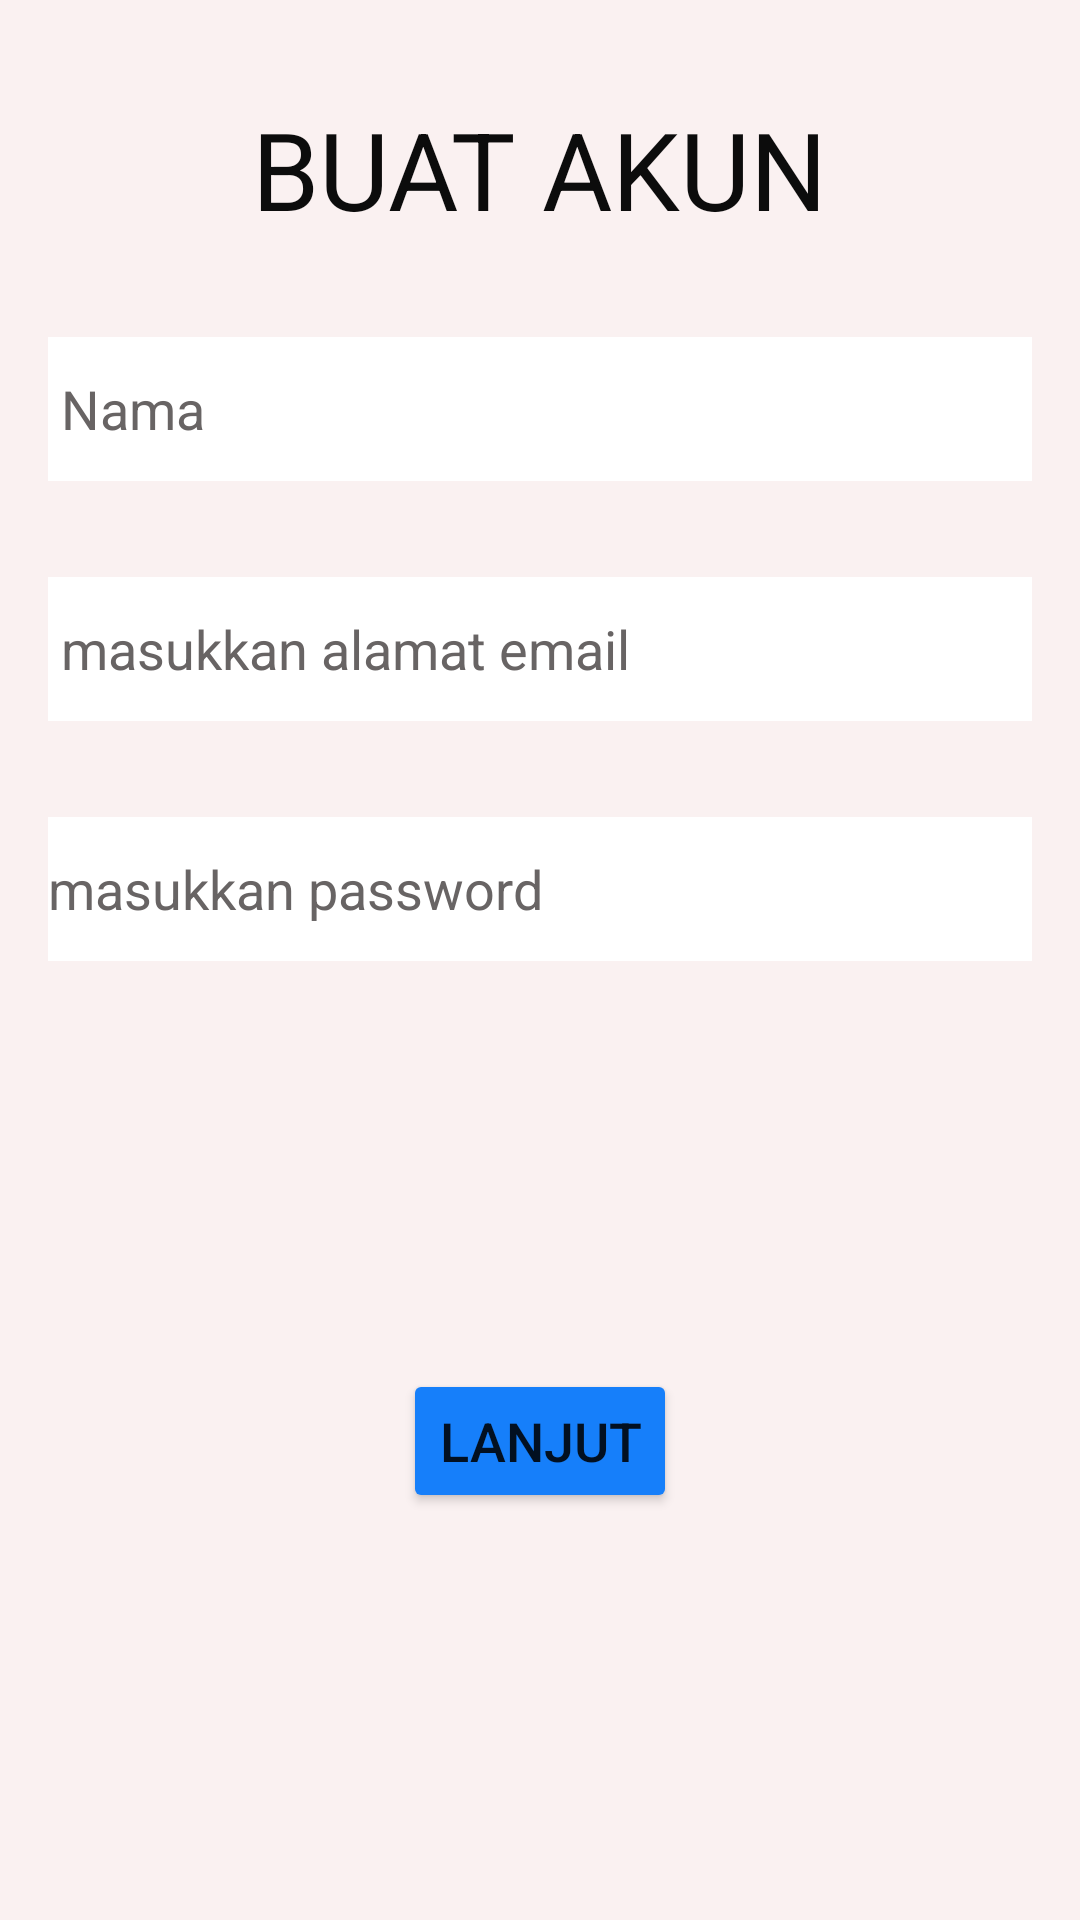

The Android layout XML behind this screen, and the referenced resources:
<!-- AndroidManifest.xml: application theme Theme.STOBUAPPS2 -->
<!-- res/layout/activity_buatakun.xml -->
<?xml version="1.0" encoding="utf-8"?>
<androidx.constraintlayout.widget.ConstraintLayout xmlns:android="http://schemas.android.com/apk/res/android"
    xmlns:app="http://schemas.android.com/apk/res-auto"
    xmlns:tools="http://schemas.android.com/tools"
    android:layout_width="match_parent"
    android:layout_height="match_parent"
    android:background="#FAF1F1"
    tools:context=".buatakun">

    <TextView
        android:id="@+id/tvbuatakun"
        android:layout_width="wrap_content"
        android:layout_height="wrap_content"
        android:layout_marginTop="32dp"
        android:text="BUAT AKUN"
        android:textColor="#0C0C0C"
        android:textSize="36sp"
        app:layout_constraintEnd_toEndOf="parent"
        app:layout_constraintStart_toStartOf="parent"
        app:layout_constraintTop_toTopOf="parent" />

    <EditText
        android:id="@+id/edusername"
        android:layout_width="0dp"
        android:layout_height="wrap_content"
        android:layout_marginStart="16dp"
        android:layout_marginTop="32dp"
        android:layout_marginEnd="16dp"
        android:background="#ffffff"
        android:ems="10"
        android:hint=" Nama"
        android:inputType="textPersonName"
        android:minHeight="48dp"
        android:textColor="#0E0E0E"
        android:textColorHint="#686464"
        app:layout_constraintEnd_toEndOf="parent"
        app:layout_constraintStart_toStartOf="parent"
        app:layout_constraintTop_toBottomOf="@+id/tvbuatakun" />

    <EditText
        android:id="@+id/edEmail"
        android:layout_width="0dp"
        android:layout_height="wrap_content"
        android:layout_marginStart="16dp"
        android:layout_marginTop="32dp"
        android:layout_marginEnd="16dp"
        android:background="#ffffff"
        android:ems="10"
        android:hint=" masukkan alamat email"
        android:inputType="textEmailAddress"
        android:minHeight="48dp"
        android:textColor="#0C0C0C"
        android:textColorHint="#686464"
        app:layout_constraintEnd_toEndOf="parent"
        app:layout_constraintStart_toStartOf="parent"
        app:layout_constraintTop_toBottomOf="@+id/edusername" />

    <EditText
        android:id="@+id/edpassword"
        android:layout_width="0dp"
        android:layout_height="wrap_content"
        android:layout_marginStart="16dp"
        android:layout_marginTop="32dp"
        android:layout_marginEnd="16dp"
        android:background="#ffffff"
        android:ems="10"
        android:hint="masukkan password"
        android:inputType="textPassword"
        android:minHeight="48dp"
        android:textColorHint="#686464"
        app:layout_constraintEnd_toEndOf="parent"
        app:layout_constraintStart_toStartOf="parent"
        app:layout_constraintTop_toBottomOf="@+id/edEmail" />

    <Button
        android:id="@+id/btnlanjut"
        android:layout_width="wrap_content"
        android:layout_height="wrap_content"
        android:backgroundTint="#167FFA"
        android:onClick="btnlanjut"
        android:text="Lanjut"
        android:textSize="18sp"
        app:cornerRadius="50dp"
        app:layout_constraintBottom_toBottomOf="parent"
        app:layout_constraintEnd_toEndOf="parent"
        app:layout_constraintStart_toStartOf="parent"
        app:layout_constraintTop_toBottomOf="@+id/edpassword" />
</androidx.constraintlayout.widget.ConstraintLayout>
<!-- resources referenced by this layout -->
<resources>
  <style name="Theme.STOBUAPPS2" parent="Theme.MaterialComponents.DayNight.DarkActionBar">
          
          <item name="colorPrimary">@color/purple_500</item>
          <item name="colorPrimaryVariant">@color/purple_700</item>
          <item name="colorOnPrimary">@color/white</item>
          
          <item name="colorSecondary">@color/teal_200</item>
          <item name="colorSecondaryVariant">@color/teal_700</item>
          <item name="colorOnSecondary">@color/black</item>
          
          <item name="android:statusBarColor" tools:targetApi="l">?attr/colorPrimaryVariant</item>
          
      </style>
  <!-- not gathered from this repository: default colours our renderer supplied (Android Studio template values) -->
  <color name="purple_500">#FF6200EE</color>
  <color name="purple_700">#FF3700B3</color>
  <color name="teal_200">#FF03DAC5</color>
  <color name="teal_700">#FF018786</color>
  <color name="black">#FF000000</color>
  <color name="white">#FFFFFFFF</color>
</resources>
